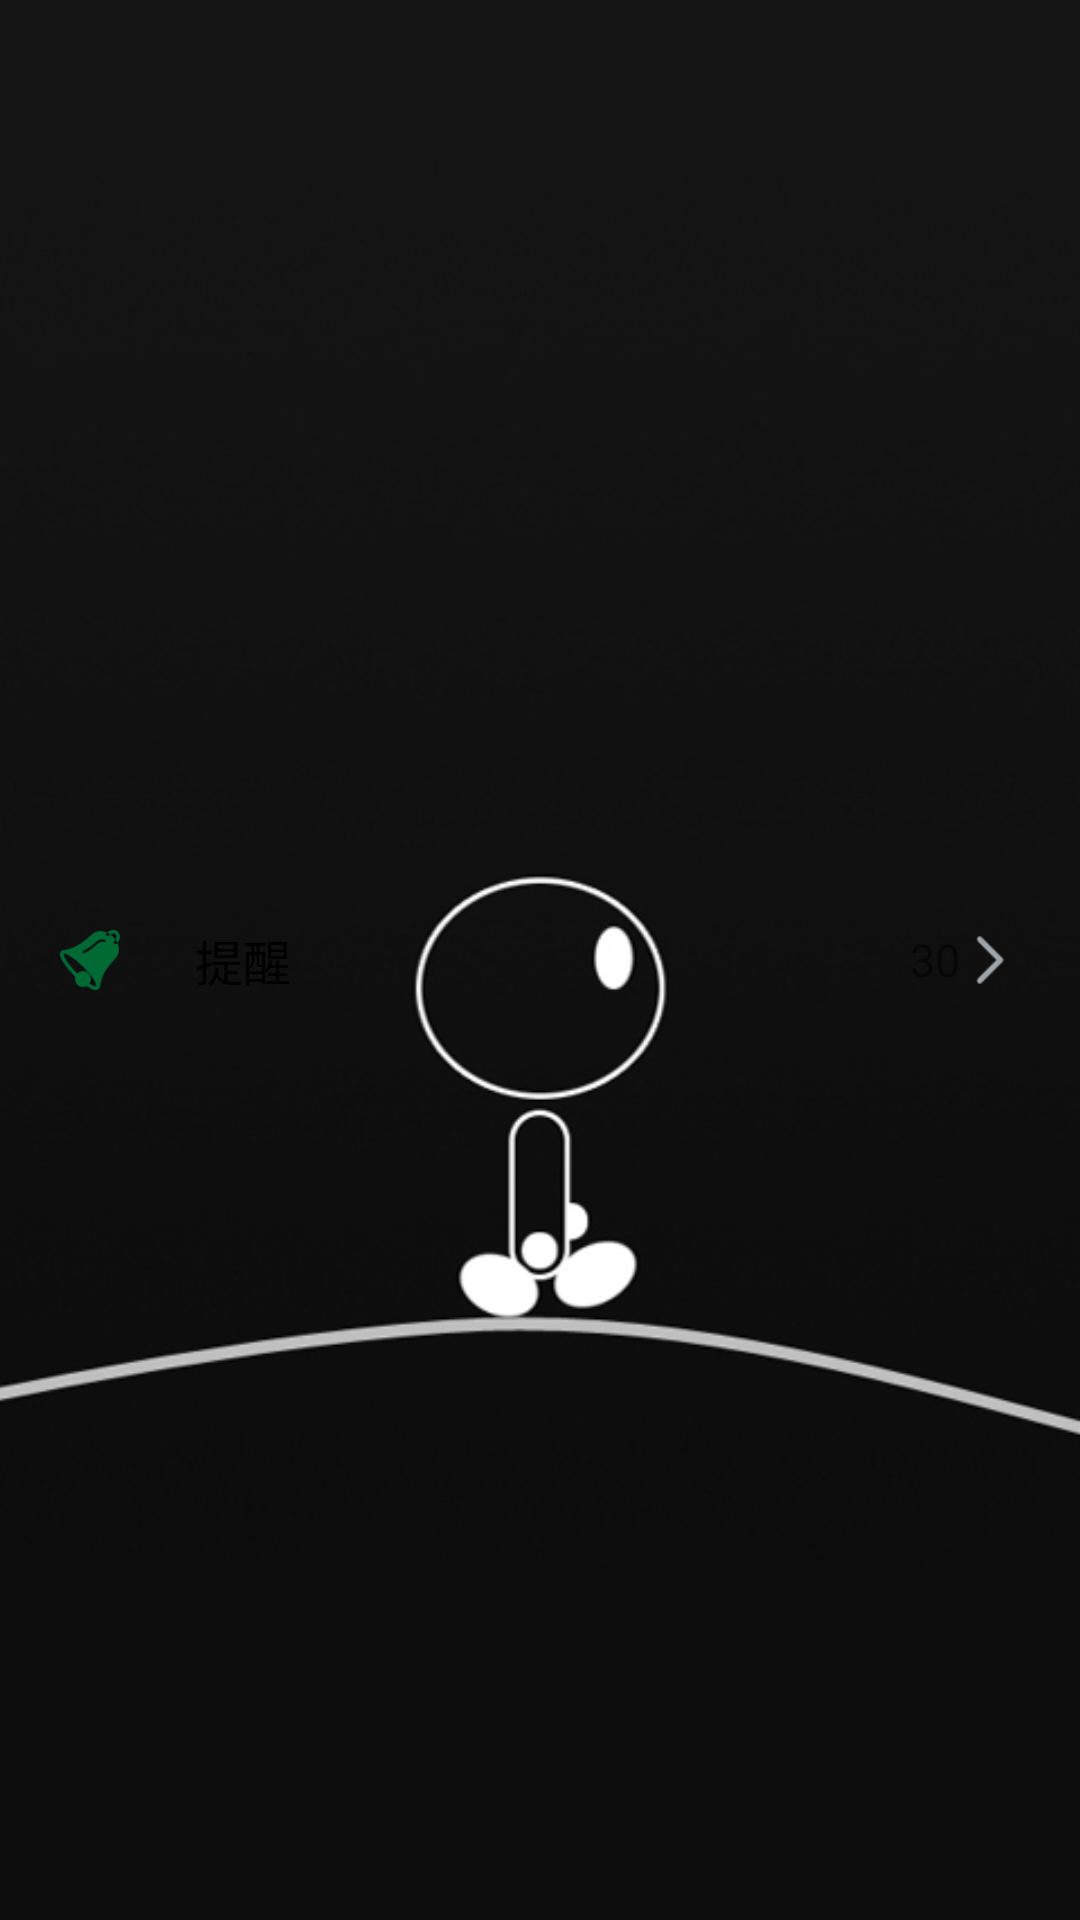

Layout XML and referenced resources for this Android screen:
<!-- AndroidManifest.xml: application theme Theme.Cao -->
<!-- res/layout/left_item.xml -->
<?xml version="1.0" encoding="utf-8"?>
<LinearLayout xmlns:android="http://schemas.android.com/apk/res/android"
    xmlns:app="http://schemas.android.com/apk/res-auto"
    android:id="@+id/left_item"
    android:layout_width="match_parent"
    android:layout_height="60dp"
    android:focusable="true"
    android:clickable="true"
    android:background="?android:selectableItemBackground">

    <ImageView
        android:id="@+id/item_image"
        android:layout_width="20dp"
        android:layout_height="20dp"
        android:layout_gravity="center_vertical"
        android:layout_marginStart="20dp"
        android:src="@drawable/left_remind"/>

    <TextView
        android:id="@+id/item_name"
        android:layout_width="wrap_content"
        android:layout_height="wrap_content"
        android:text="@string/remind"
        android:layout_gravity="center_vertical"
        android:layout_marginStart="25dp"
        android:textSize="16sp"
        android:textColor="@color/black"/>

    <TextView
        android:id="@+id/item_count"
        android:layout_width="0dp"
        android:layout_height="wrap_content"
        android:layout_weight="1"
        android:layout_gravity="center_vertical"
        android:gravity="end"
        android:textSize="15sp"
        android:text="@string/_30"/>

    <ImageView
        android:layout_width="20dp"
        android:layout_height="20dp"
        android:src="@drawable/right"
        android:layout_gravity="center_vertical"
        android:layout_marginEnd="20dp"
        app:tint="@color/gray" />

</LinearLayout>
<!-- resources referenced by this layout -->
<resources>
  <color name="black">#FF000000</color>
  <color name="gray">#F3A6ABB3</color>
  <!-- drawable left_remind: png bitmap (drawable-xxhdpi, 2477 bytes) -->
  <!-- drawable right: png bitmap (drawable-xxhdpi, 456 bytes) -->
  <string name="_30">30</string>
  <string name="remind">提醒</string>
  <style name="Theme.Cao" parent="Theme.AppCompat.DayNight.NoActionBar">
          <item name="android:windowBackground">@drawable/launch</item>
          
          <item name="colorPrimary">@color/gray</item>
          <item name="colorPrimaryVariant">@color/gray</item>
          <item name="colorOnPrimary">@color/white</item>
          
          <item name="colorSecondary">@color/dark_gray</item>
          <item name="colorSecondaryVariant">@color/teal_700</item>
          <item name="colorOnSecondary">@color/black</item>
          
          <item name="android:statusBarColor" tools:targetApi="l">?attr/colorPrimaryVariant</item>
          
      </style>
  <!-- drawable launch: jpeg bitmap (drawable-xxhdpi, 57729 bytes) -->
  <color name="white">#FFFFFFFF</color>
  <color name="dark_gray">#656161</color>
  <color name="teal_700">#FF018786</color>
</resources>
